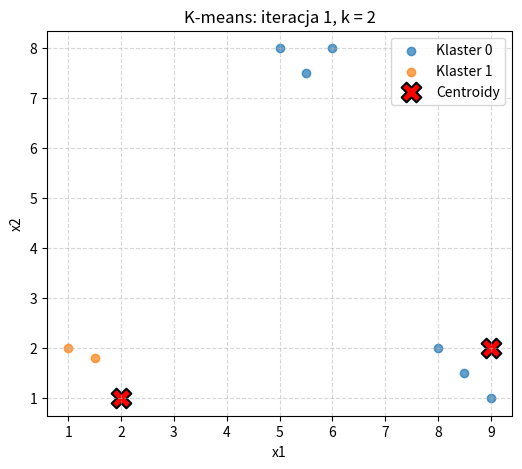
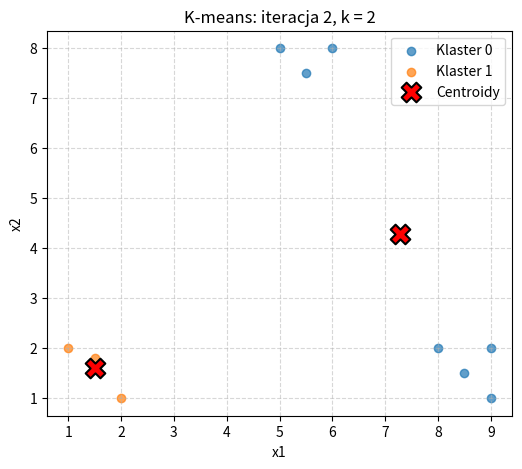
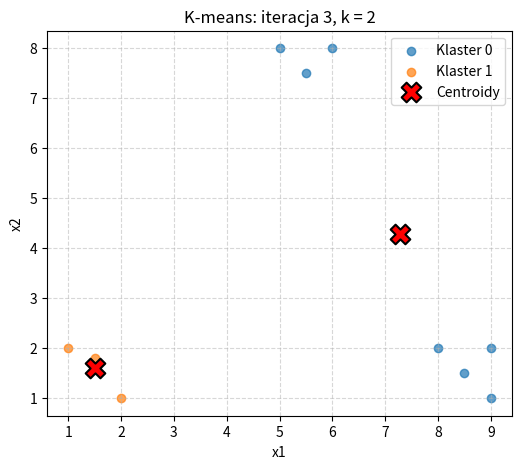
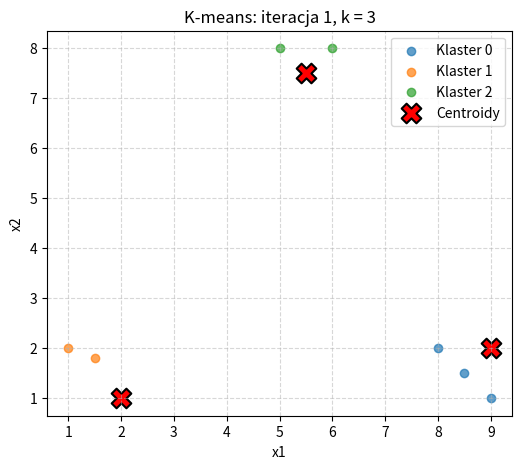
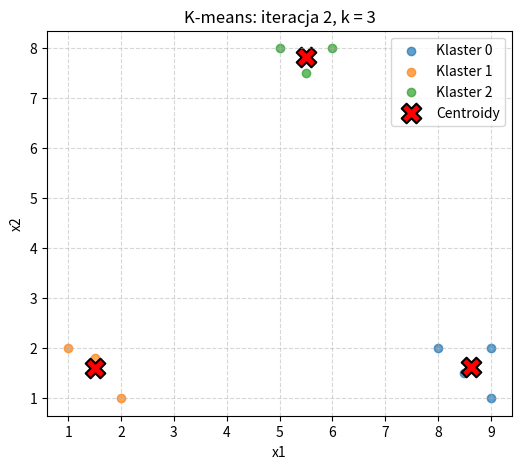
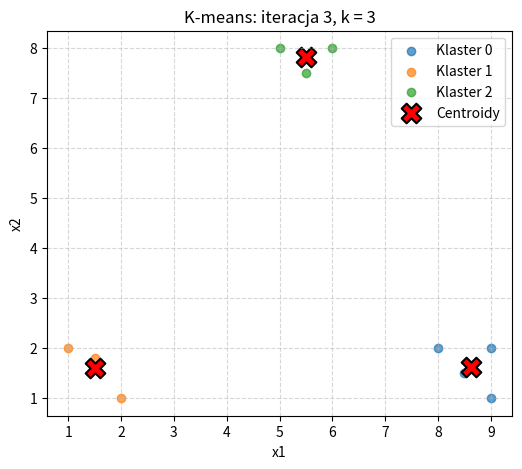

Recreate these plots in Python, in order.
import numpy as np
import matplotlib.pyplot as plt
import pandas as pd

def get_data(with_outlier=False):
    points = np.array([
        [1, 2],     # P1
        [2, 1],     # P2
        [1.5, 1.8], # P3
        [5, 8],     # P4
        [6, 8],     # P5
        [5.5, 7.5], # P6
        [9, 1],     # P7
        [8, 2],     # P8
        [9, 2],     # P9
        [8.5, 1.5]  # P10 normalnie
    ], dtype=float)

    if with_outlier:
        points[-1] = np.array([18.5, 11.5])  # odchylenie P10

    return points




def kmeans(X, k, max_iters=10, random_state=42):
    np.random.seed(random_state)
    n_samples = X.shape[0]

    # 1. Inicjalizacja centroidów – losujemy k różnych punktów
    initial_indices = np.random.choice(n_samples, k, replace=False)
    centroids = X[initial_indices].copy()

    history_centroids = []
    history_labels = []

    for it in range(max_iters):
        # 2. Przypisanie do najbliższego centroidu
        # odległości: (n_samples, k)
        distances = np.linalg.norm(X[:, None, :] - centroids[None, :, :], axis=2)
        labels = np.argmin(distances, axis=1)

        history_centroids.append(centroids.copy())
        history_labels.append(labels.copy())

        # 3. Aktualizacja centroidów
        new_centroids = centroids.copy()
        for j in range(k):
            cluster_points = X[labels == j]
            if len(cluster_points) > 0:
                new_centroids[j] = cluster_points.mean(axis=0)
            # jeśli klaster jest pusty – zostaw stary centroid

        # 4. Sprawdzenie zbieżności
        if np.allclose(new_centroids, centroids):
            centroids = new_centroids
            history_centroids.append(centroids.copy())
            history_labels.append(labels.copy())
            print(f"K-means: zbieżność po {it+1} iteracjach")
            break

        centroids = new_centroids

    return centroids, history_centroids, history_labels

def plot_kmeans_iteration(X, centroids, labels, iteration, k):
    plt.figure(figsize=(6, 5))
    for j in range(k):
        cluster_points = X[labels == j]
        plt.scatter(cluster_points[:, 0], cluster_points[:, 1],
                    label=f'Klaster {j}', alpha=0.7)
    plt.scatter(centroids[:, 0], centroids[:, 1],
                marker='X', s=200, edgecolor='black', linewidths=1.5,
                label='Centroidy', c='red')
    plt.title(f'K-means: iteracja {iteration}, k = {k}')
    plt.xlabel('x1')
    plt.ylabel('x2')
    plt.legend()
    plt.grid(True, linestyle='--', alpha=0.5)
    plt.show()


def kmeans_tables(X, history_centroids, history_labels):
    point_names = [f'P{i}' for i in range(1, len(X)+1)]
    for it, (centroids, labels) in enumerate(zip(history_centroids, history_labels), start=1):
        print(f'\n=== K-means – Iteracja {it} ===')
        # Tabela centroidów
        df_cent = pd.DataFrame(centroids, columns=['cx', 'cy'])
        df_cent.index = [f'C{j}' for j in range(len(centroids))]
        print('\nCentroidy:')
        print(df_cent)

        # Tabela przypisań punktów
        df_labels = pd.DataFrame({'punkt': point_names, 'klaster': labels})
        print('\nPrzypisania punktów:')
        print(df_labels)

        # (opcjonalnie) Wykres
        plot_kmeans_iteration(X, centroids, labels, it, k=len(centroids))


X = get_data(with_outlier=False)   # bez punktu odstającego
# X = get_data(with_outlier=True)  # z punktem odstającym

for k in [2, 3]:
    print(f'\n################ K-means dla k = {k} ################')
    final_centroids, hist_centroids, hist_labels = kmeans(X, k=k, max_iters=10)
    kmeans_tables(X, hist_centroids, hist_labels)
